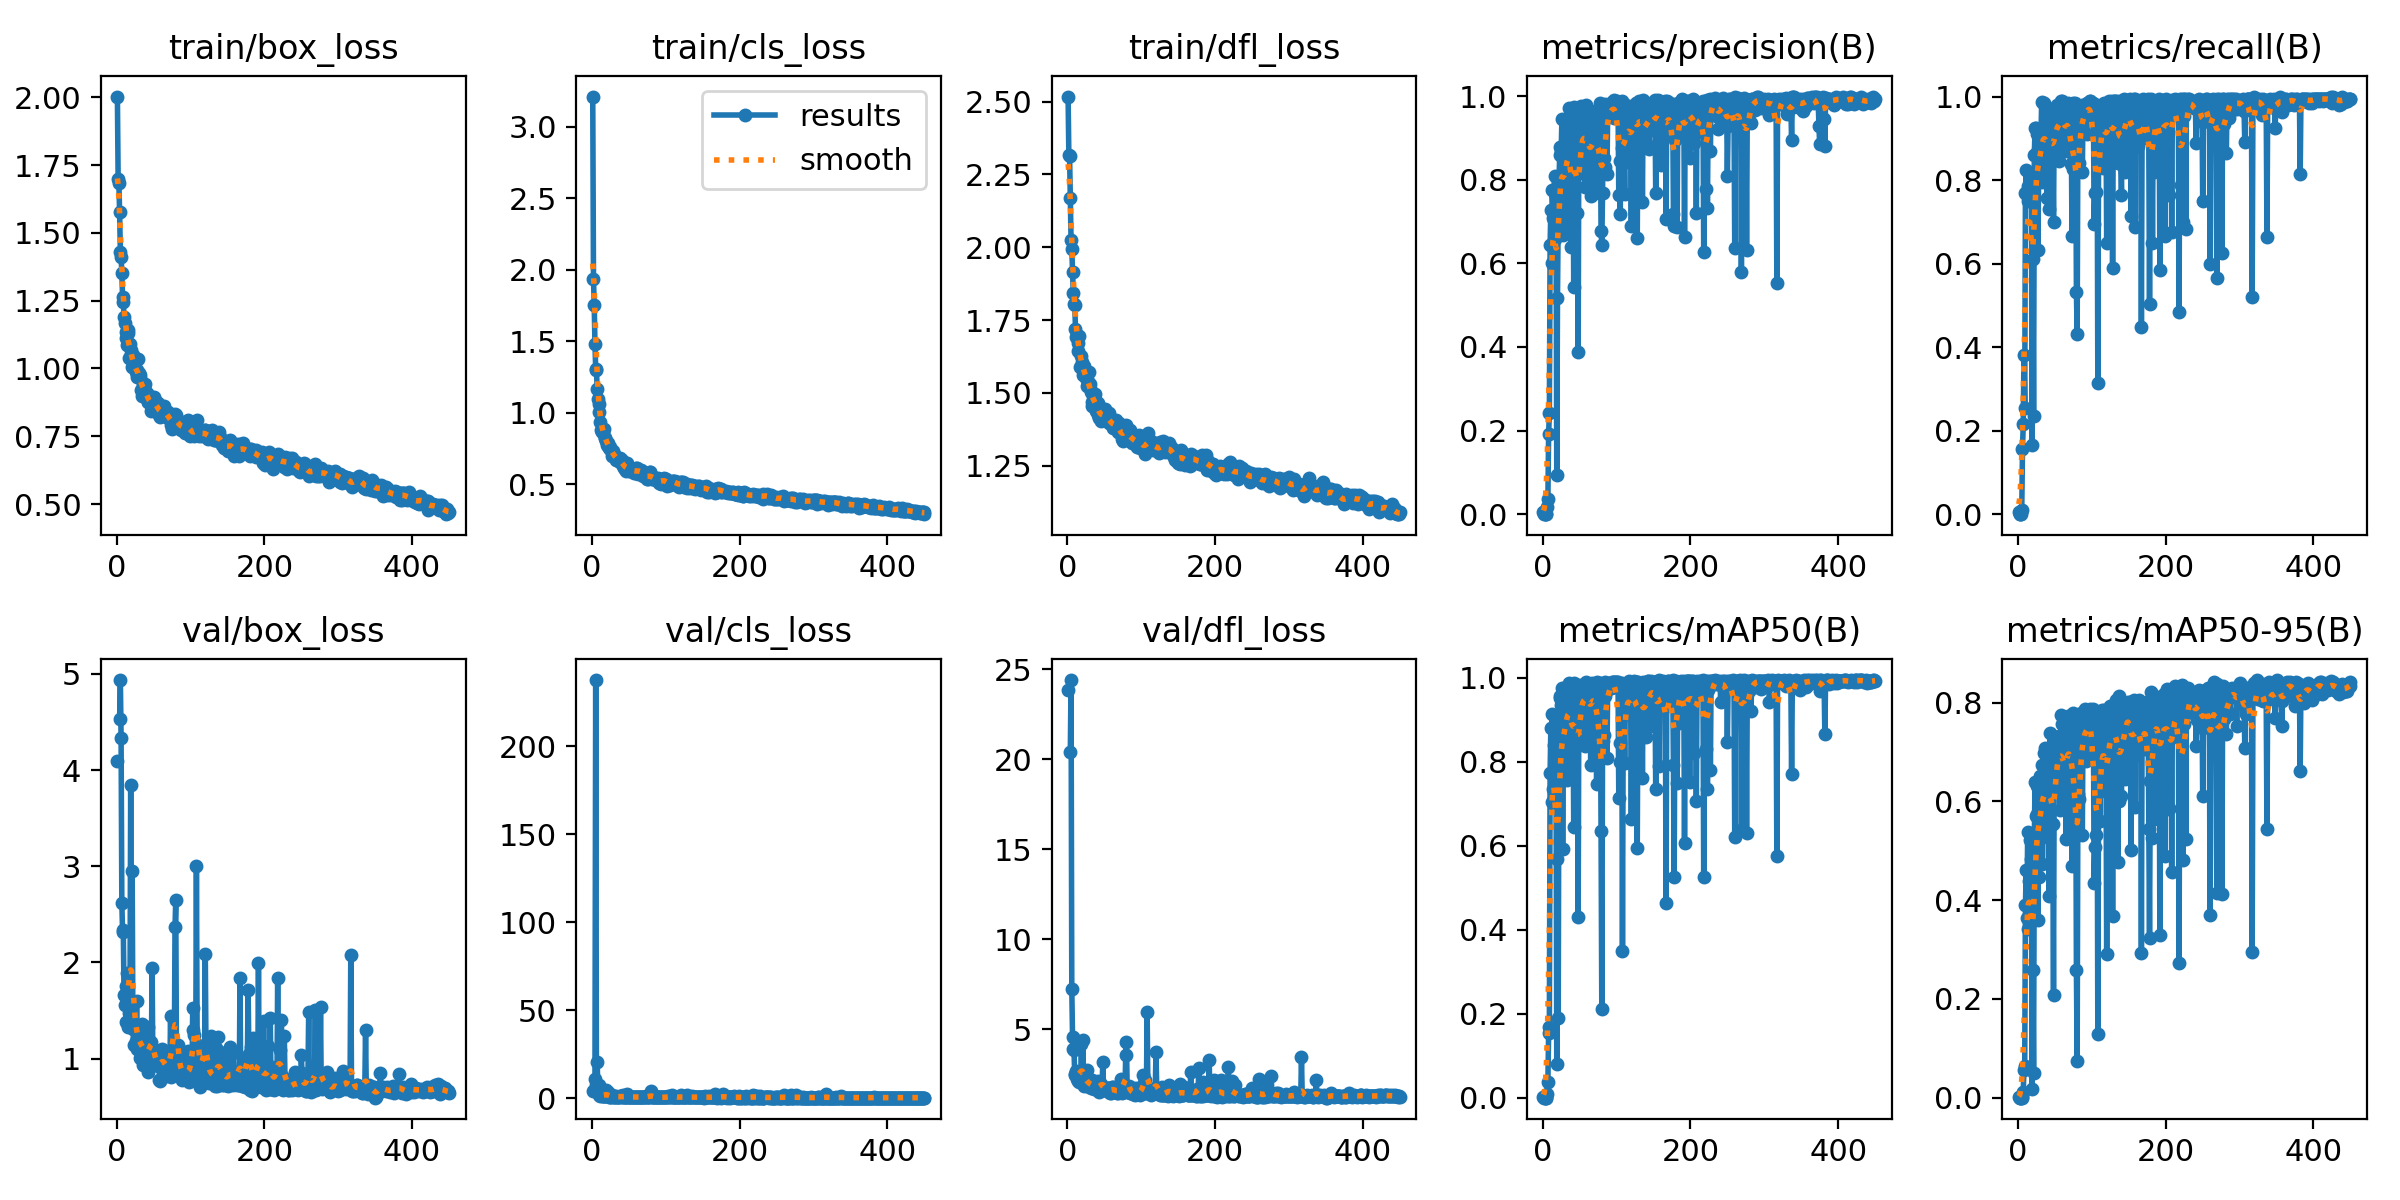

Data behind this chart, as committed beside it:
epoch, time, train/box_loss, train/cls_loss, train/dfl_loss, metrics/precision(B), metrics/recall(B), metrics/mAP50(B), metrics/mAP50-95(B), val/box_loss, val/cls_loss, val/dfl_loss, lr/pg0, lr/pg1, lr/pg2
1, 2.995, 2.003, 3.212, 2.517, 0.00485, 0.005, 0.00245, 0.00074, 4.093, 4.298, 23.86, 0.0784, 0.0024, 0.0024
2, 6.239, 1.698, 1.936, 2.318, 0, 0, 0, 0, nan, nan, nan, 0.05589, 0.00489, 0.00489
3, 8.712, 1.685, 1.752, 2.313, 0, 0, 0, 0, nan, nan, nan, 0.03337, 0.007371, 0.007371
4, 11.07, 1.576, 1.48, 2.169, 0, 0, 0, 0, 4.533, 10.73, 20.41, 0.01084, 0.009841, 0.009841
5, 13.41, 1.43, 1.303, 2.026, 7e-05, 0.01, 2e-05, 1e-05, 4.936, 237.7, 24.41, 0.009921, 0.009921, 0.009921
6, 15.72, 1.413, 1.296, 1.993, 0.01684, 0.155, 0.00767, 0.00127, 4.332, 7.436, 7.253, 0.009901, 0.009901, 0.009901
7, 18.13, 1.354, 1.166, 1.914, 0.03528, 0.215, 0.03676, 0.01248, 2.62, 20.59, 4.597, 0.009881, 0.009881, 0.009881
8, 20.49, 1.262, 1.092, 1.842, 0.1923, 0.38, 0.153, 0.05693, 2.32, 4.078, 3.923, 0.009861, 0.009861, 0.009861
9, 22.82, 1.247, 1.058, 1.807, 0.2409, 0.2553, 0.1686, 0.06476, 2.338, 7.497, 3.839, 0.009842, 0.009842, 0.009842
10, 25.14, 1.188, 1.005, 1.803, 0.6428, 0.77, 0.7728, 0.3896, 1.66, 1.702, 2.451, 0.009822, 0.009822, 0.009822
11, 27.55, 1.167, 0.9317, 1.72, 0.7285, 0.825, 0.8808, 0.4608, 1.562, 1.097, 2.493, 0.009802, 0.009802, 0.009802
12, 29.89, 1.133, 0.8813, 1.693, 0.6015, 0.765, 0.7044, 0.3647, 1.759, 1.847, 2.7, 0.009782, 0.009782, 0.009782
13, 32.2, 1.111, 0.8876, 1.697, 0.7753, 0.785, 0.9132, 0.5381, 1.38, 1.092, 2.253, 0.009762, 0.009762, 0.009762
14, 34.53, 1.088, 0.8658, 1.643, 0.7092, 0.75, 0.7362, 0.3411, 1.886, 1.586, 2.636, 0.009743, 0.009743, 0.009743
15, 36.94, 1.13, 0.8684, 1.671, 0.7038, 0.7672, 0.8402, 0.4392, 1.381, 1.19, 2.123, 0.009723, 0.009723, 0.009723
16, 39.26, 1.143, 0.8874, 1.697, 0.8081, 0.7895, 0.8913, 0.5225, 1.33, 1.05, 2.093, 0.009703, 0.009703, 0.009703
17, 41.58, 1.038, 0.8222, 1.587, 0.6576, 0.755, 0.7881, 0.4189, 1.478, 1.238, 2.222, 0.009683, 0.009683, 0.009683
18, 43.88, 1.089, 0.8227, 1.625, 0.761, 0.806, 0.8336, 0.4833, 1.504, 1.246, 2.301, 0.009663, 0.009663, 0.009663
19, 46.2, 1.052, 0.8014, 1.589, 0.09378, 0.1651, 0.08072, 0.0166, 3.847, 4.395, 4.171, 0.009644, 0.009644, 0.009644
20, 48.61, 1.07, 0.7744, 1.606, 0.5165, 0.61, 0.5691, 0.2576, 1.573, 1.83, 2.263, 0.009624, 0.009624, 0.009624
21, 50.91, 1.005, 0.7705, 1.561, 0.7171, 0.235, 0.1904, 0.05049, 2.954, 3.636, 4.381, 0.009604, 0.009604, 0.009604
22, 53.22, 1.048, 0.788, 1.592, 0.7954, 0.86, 0.8823, 0.5237, 1.31, 1.119, 1.987, 0.009584, 0.009584, 0.009584
23, 55.52, 1.007, 0.7516, 1.58, 0.8579, 0.9237, 0.9519, 0.64, 1.137, 0.7816, 1.833, 0.009564, 0.009564, 0.009564
24, 57.87, 1.01, 0.7603, 1.562, 0.8786, 0.925, 0.956, 0.5702, 1.359, 0.8117, 2.059, 0.009545, 0.009545, 0.009545
25, 60.17, 1.002, 0.7489, 1.552, 0.8674, 0.8678, 0.9346, 0.5745, 1.347, 0.9977, 2.153, 0.009525, 0.009525, 0.009525
26, 62.47, 0.9857, 0.737, 1.546, 0.9454, 0.9093, 0.9751, 0.6311, 1.181, 0.782, 1.867, 0.009505, 0.009505, 0.009505
27, 64.78, 0.9694, 0.6993, 1.525, 0.668, 0.6329, 0.5921, 0.3597, 1.597, 1.824, 2.726, 0.009485, 0.009485, 0.009485
28, 67.18, 0.9928, 0.7062, 1.538, 0.7831, 0.8572, 0.8912, 0.592, 1.102, 0.8729, 1.847, 0.009465, 0.009465, 0.009465
29, 69.64, 1.035, 0.73, 1.57, 0.6977, 0.8009, 0.7787, 0.4464, 1.283, 1.028, 2.103, 0.009446, 0.009446, 0.009446
30, 71.96, 0.9826, 0.7126, 1.53, 0.8775, 0.8905, 0.948, 0.6512, 1.092, 0.7521, 1.807, 0.009426, 0.009426, 0.009426
31, 74.29, 0.9643, 0.6866, 1.516, 0.8094, 0.9076, 0.9284, 0.6267, 1.111, 0.8883, 1.903, 0.009406, 0.009406, 0.009406
32, 76.62, 0.9747, 0.6813, 1.502, 0.9169, 0.9875, 0.9785, 0.6739, 1.011, 0.6911, 1.761, 0.009386, 0.009386, 0.009386
33, 78.96, 0.9197, 0.6686, 1.469, 0.6799, 0.795, 0.757, 0.4739, 1.308, 1.312, 2.166, 0.009366, 0.009366, 0.009366
34, 81.28, 0.8996, 0.676, 1.453, 0.9304, 0.825, 0.932, 0.5691, 1.357, 0.8704, 2.116, 0.009347, 0.009347, 0.009347
35, 83.58, 0.9407, 0.6834, 1.489, 0.9712, 0.985, 0.9881, 0.6983, 1.035, 0.5893, 1.74, 0.009327, 0.009327, 0.009327
36, 85.93, 0.9268, 0.6639, 1.461, 0.9295, 0.9781, 0.9813, 0.7077, 0.933, 0.6123, 1.662, 0.009307, 0.009307, 0.009307
37, 88.36, 0.93, 0.6594, 1.478, 0.9143, 0.9291, 0.9423, 0.5886, 1.127, 0.84, 1.889, 0.009287, 0.009287, 0.009287
38, 90.69, 0.9445, 0.6852, 1.495, 0.6378, 0.8695, 0.8814, 0.5996, 1.055, 0.9862, 1.776, 0.009267, 0.009267, 0.009267
39, 92.99, 0.9176, 0.6516, 1.439, 0.6855, 0.7569, 0.7845, 0.5271, 1.18, 1.219, 1.934, 0.009248, 0.009248, 0.009248
40, 95.32, 0.906, 0.6651, 1.464, 0.8258, 0.96, 0.9144, 0.6085, 1.058, 0.6579, 1.79, 0.009228, 0.009228, 0.009228
41, 97.62, 0.91, 0.6683, 1.464, 0.9059, 0.9291, 0.951, 0.6827, 0.9466, 0.677, 1.612, 0.009208, 0.009208, 0.009208
42, 100.1, 0.8746, 0.6292, 1.422, 0.5438, 0.73, 0.6447, 0.4078, 1.332, 1.547, 2.133, 0.009188, 0.009188, 0.009188
43, 102.5, 0.8755, 0.6136, 1.413, 0.9733, 0.97, 0.9875, 0.7388, 0.8638, 0.5538, 1.517, 0.009168, 0.009168, 0.009168
44, 104.8, 0.8855, 0.6257, 1.439, 0.894, 0.92, 0.9733, 0.6827, 1.002, 0.6601, 1.728, 0.009149, 0.009149, 0.009149
45, 107.1, 0.8861, 0.6081, 1.428, 0.9484, 0.95, 0.9765, 0.6815, 1.025, 0.6667, 1.705, 0.009129, 0.009129, 0.009129
46, 109.5, 0.8429, 0.5933, 1.402, 0.8746, 0.88, 0.94, 0.624, 1.173, 0.7913, 1.968, 0.009109, 0.009109, 0.009109
47, 111.8, 0.8759, 0.614, 1.421, 0.7198, 0.8754, 0.8514, 0.5536, 1.107, 0.8926, 1.822, 0.009089, 0.009089, 0.009089
48, 114.1, 0.896, 0.6507, 1.445, 0.3871, 0.7, 0.4301, 0.2076, 1.938, 2.328, 3.196, 0.009069, 0.009069, 0.009069
49, 116.4, 0.8623, 0.627, 1.428, 0.9569, 0.965, 0.9829, 0.7065, 0.9708, 0.6234, 1.685, 0.00905, 0.00905, 0.00905
50, 118.7, 0.8658, 0.5911, 1.411, 0.815, 0.9454, 0.8848, 0.6222, 0.9463, 0.7075, 1.612, 0.00903, 0.00903, 0.00903
51, 121.1, 0.8931, 0.6011, 1.443, 0.8329, 0.8828, 0.9506, 0.7048, 0.9497, 0.8029, 1.63, 0.00901, 0.00901, 0.00901
52, 123.4, 0.8843, 0.6099, 1.419, 0.9767, 0.965, 0.977, 0.7301, 0.9438, 0.5452, 1.602, 0.00899, 0.00899, 0.00899
53, 125.7, 0.8639, 0.5953, 1.405, 0.9713, 0.98, 0.9789, 0.7043, 0.9829, 0.5692, 1.703, 0.00897, 0.00897, 0.00897
54, 128, 0.8569, 0.5933, 1.413, 0.9451, 0.93, 0.9708, 0.6763, 1.008, 0.6335, 1.713, 0.008951, 0.008951, 0.008951
55, 130.3, 0.8598, 0.5934, 1.412, 0.8219, 0.845, 0.906, 0.6565, 0.9695, 0.7745, 1.733, 0.008931, 0.008931, 0.008931
56, 132.7, 0.8709, 0.6026, 1.432, 0.9351, 0.9789, 0.984, 0.7316, 0.9233, 0.6174, 1.53, 0.008911, 0.008911, 0.008911
57, 135.2, 0.8299, 0.5806, 1.396, 0.7823, 0.87, 0.8386, 0.5817, 1.068, 0.8647, 1.728, 0.008891, 0.008891, 0.008891
58, 137.5, 0.8373, 0.5896, 1.395, 0.9786, 0.9897, 0.9892, 0.7758, 0.7816, 0.4697, 1.444, 0.008871, 0.008871, 0.008871
59, 139.8, 0.8199, 0.5773, 1.398, 0.9521, 0.9893, 0.9875, 0.7561, 0.7652, 0.5101, 1.484, 0.008852, 0.008852, 0.008852
60, 142.1, 0.8573, 0.6135, 1.398, 0.8153, 0.9343, 0.96, 0.6474, 1.089, 0.915, 1.794, 0.008832, 0.008832, 0.008832
... 390 more rows
